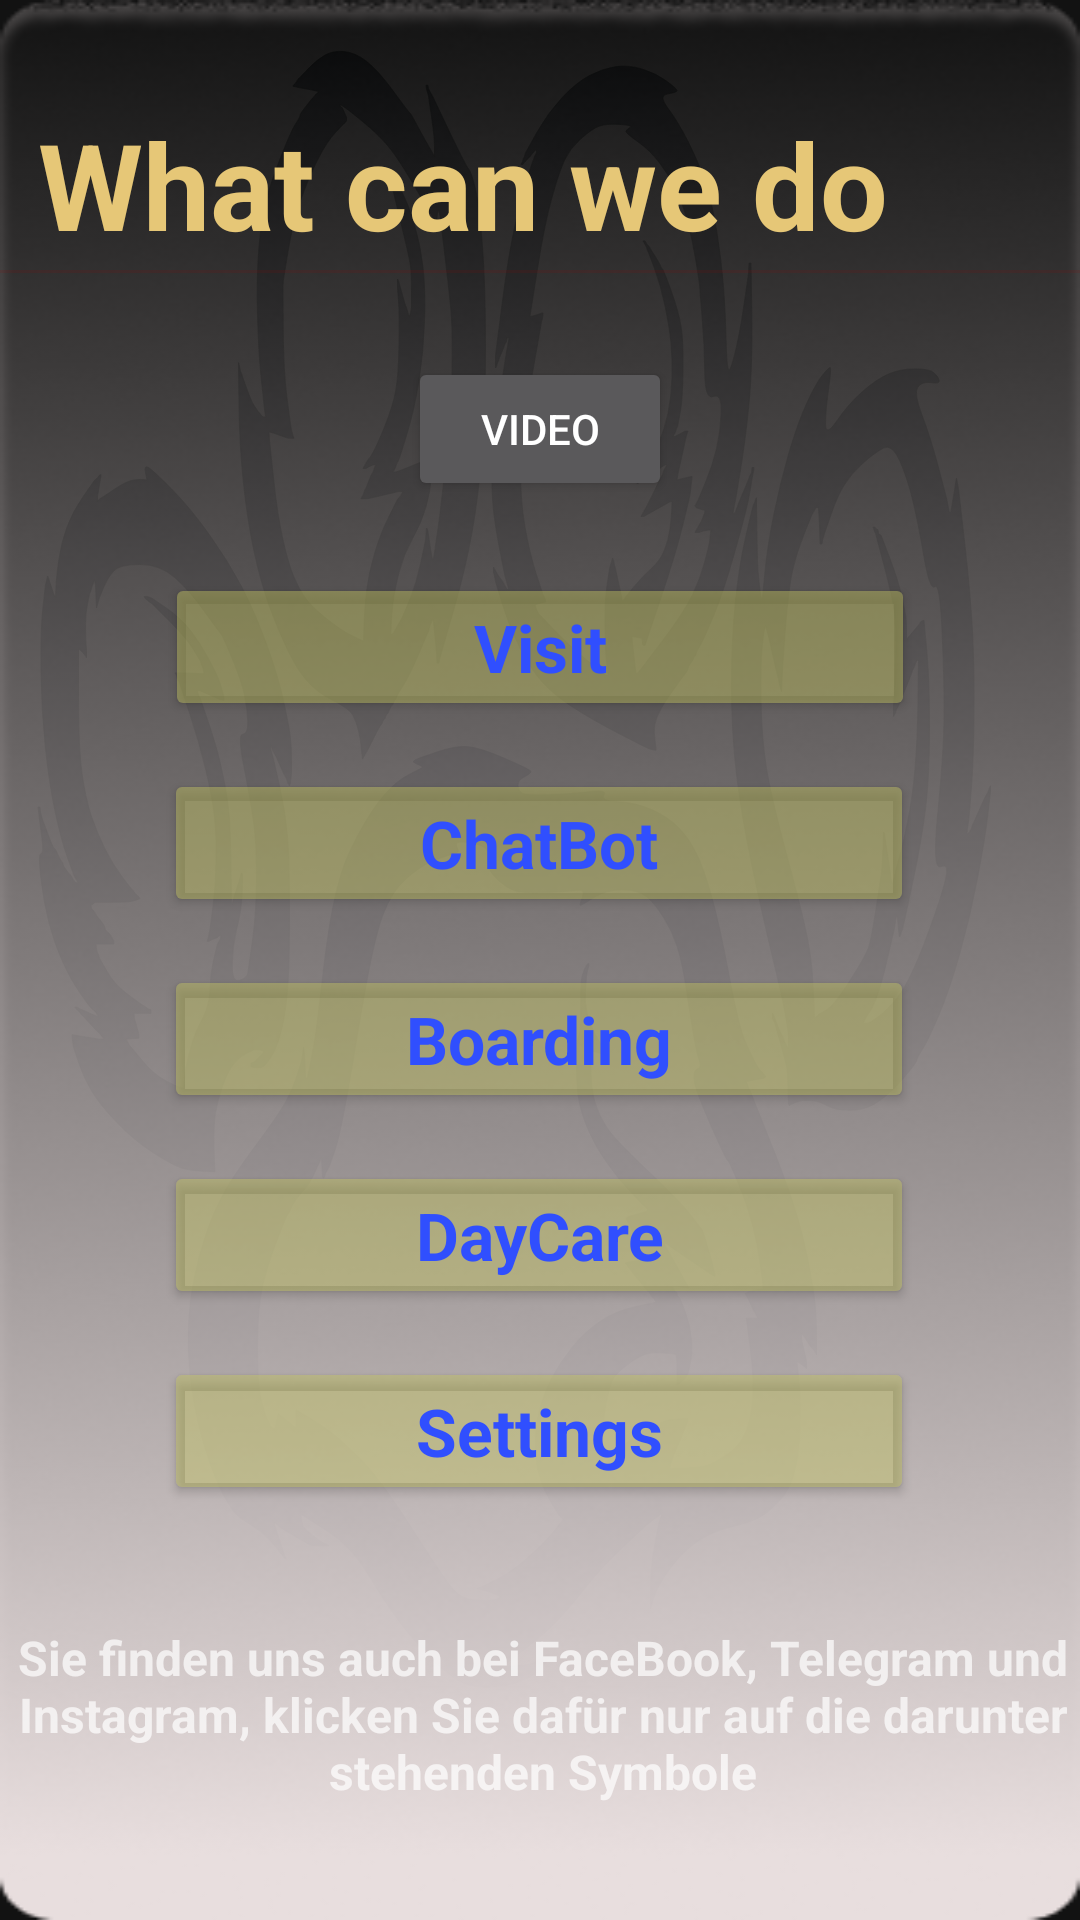

Here is an Android app screen rendered from its layout file. Give the layout XML and the strings, colors and styles it references.
<!-- AndroidManifest.xml: application theme Theme.AndroidAppTemplate -->
<!-- res/layout/fragment_menu.xml -->
<?xml version="1.0" encoding="utf-8"?>
<layout xmlns:android="http://schemas.android.com/apk/res/android"
    xmlns:app="http://schemas.android.com/apk/res-auto"
    xmlns:tools="http://schemas.android.com/tools">

    <data>

    </data>

    <FrameLayout
        android:layout_width="match_parent"
        android:layout_height="match_parent"
        android:background="@drawable/paw_312322"
        tools:context=".MenuFragment">

        <androidx.constraintlayout.widget.ConstraintLayout
            android:layout_width="match_parent"
            android:layout_height="match_parent"
            android:background="@drawable/androidskill"
            android:backgroundTint="#E8DEDE">

            <ImageView
                android:id="@+id/imageView13"
                android:layout_width="0dp"
                android:layout_height="wrap_content"
                android:adjustViewBounds="true"
                android:scaleType="centerCrop"
                app:layout_constraintBottom_toBottomOf="parent"
                app:layout_constraintEnd_toEndOf="parent"
                app:layout_constraintStart_toStartOf="parent"
                app:layout_constraintTop_toTopOf="parent"
                app:srcCompat="@drawable/adroidskill2" />

            <TextView
                android:id="@+id/textView6"
                android:layout_width="wrap_content"
                android:layout_height="wrap_content"
                android:layout_marginEnd="64dp"
                android:text="What can we do"
                android:textColor="#E6C777"
                android:textSize="40sp"
                android:textStyle="bold"
                app:layout_constraintBottom_toTopOf="@+id/divider"
                app:layout_constraintEnd_toEndOf="parent"
                app:layout_constraintTop_toTopOf="parent"
                app:layout_constraintVertical_bias="0.941" />

            <View
                android:id="@+id/divider"
                android:layout_width="409dp"
                android:layout_height="1dp"
                android:layout_marginStart="1dp"
                android:layout_marginTop="90dp"
                android:layout_marginEnd="1dp"
                android:background="?android:attr/listDivider"
                android:backgroundTint="#9A0404"
                app:layout_constraintEnd_toEndOf="parent"
                app:layout_constraintStart_toStartOf="parent"
                app:layout_constraintTop_toTopOf="parent" />

            <ImageView
                android:id="@+id/backButton"
                android:layout_width="48dp"
                android:layout_height="48dp"
                android:layout_marginStart="8dp"
                android:clickable="true"
                android:foregroundGravity="center_vertical"
                app:layout_constraintBottom_toBottomOf="@+id/divider"
                app:layout_constraintStart_toStartOf="parent"
                app:layout_constraintTop_toTopOf="parent"
                app:layout_constraintVertical_bias="0.79"
                app:srcCompat="@drawable/ic_baseline_arrow_back_24"
                app:tint="#FFAB00" />

            <Button
                android:id="@+id/visitBtn"
                android:layout_width="250dp"
                android:layout_height="wrap_content"
                android:layout_marginTop="100dp"
                android:backgroundTint="#75C1BF61"
                android:elevation="20dp"
                android:text="Visit"
                android:textAppearance="@style/TextAppearance.AppCompat.Large"
                android:textColor="#304FFE"
                android:textStyle="bold"
                app:cornerRadius="10dp"
                app:layout_constraintEnd_toEndOf="parent"
                app:layout_constraintStart_toStartOf="parent"
                app:layout_constraintTop_toBottomOf="@+id/divider"
                app:strokeColor="#DAD8D8"
                app:strokeWidth="2dp" />

            <Button
                android:id="@+id/chatBotBtn"
                android:layout_width="250dp"
                android:layout_height="wrap_content"
                android:layout_marginTop="16dp"
                android:backgroundTint="#75C1BF61"
                android:elevation="20dp"
                android:text="ChatBot"
                android:textAppearance="@style/TextAppearance.AppCompat.Large"
                android:textColor="#304FFE"
                android:textStyle="bold"
                app:cornerRadius="10dp"
                app:layout_constraintEnd_toEndOf="parent"
                app:layout_constraintHorizontal_bias="0.496"
                app:layout_constraintStart_toStartOf="parent"
                app:layout_constraintTop_toBottomOf="@+id/visitBtn"
                app:strokeColor="#FFDAD8D8"
                app:strokeWidth="2dp" />

            <Button
                android:id="@+id/boardingBtn"
                android:layout_width="250dp"
                android:layout_height="wrap_content"
                android:layout_marginTop="16dp"
                android:backgroundTint="#75C1BF61"
                android:elevation="20dp"
                android:text="Boarding"
                android:textAppearance="@style/TextAppearance.AppCompat.Large"
                android:textColor="#304FFE"
                android:textStyle="bold"
                app:cornerRadius="10dp"
                app:layout_constraintEnd_toEndOf="parent"
                app:layout_constraintHorizontal_bias="0.496"
                app:layout_constraintStart_toStartOf="parent"
                app:layout_constraintTop_toBottomOf="@+id/chatBotBtn"
                app:strokeColor="#FFDAD8D8"
                app:strokeWidth="2dp" />

            <Button
                android:id="@+id/dayCareBtn"
                android:layout_width="250dp"
                android:layout_height="wrap_content"
                android:layout_marginTop="16dp"
                android:backgroundTint="#75C1BF61"
                android:elevation="20dp"
                android:text="DayCare"
                android:textAppearance="@style/TextAppearance.AppCompat.Large"
                android:textColor="#304FFE"
                android:textStyle="bold"
                app:cornerRadius="10dp"
                app:layout_constraintEnd_toEndOf="parent"
                app:layout_constraintHorizontal_bias="0.496"
                app:layout_constraintStart_toStartOf="parent"
                app:layout_constraintTop_toBottomOf="@+id/boardingBtn"
                app:strokeColor="#FFDAD8D8"
                app:strokeWidth="2dp" />

            <Button
                android:id="@+id/AppSettingsBtn"
                android:layout_width="250dp"
                android:layout_height="wrap_content"
                android:layout_marginTop="16dp"
                android:backgroundTint="#75C1BF61"
                android:elevation="20dp"
                android:text="Settings"
                android:textAppearance="@style/TextAppearance.AppCompat.Large"
                android:textColor="#304FFE"
                android:textStyle="bold"
                app:cornerRadius="10dp"
                app:layout_constraintEnd_toEndOf="parent"
                app:layout_constraintHorizontal_bias="0.496"
                app:layout_constraintStart_toStartOf="parent"
                app:layout_constraintTop_toBottomOf="@+id/dayCareBtn"
                app:strokeColor="#FFDAD8D8"
                app:strokeWidth="2dp" />

            <TextView
                android:id="@+id/textView9"
                android:layout_width="396dp"
                android:layout_height="92dp"
                android:layout_marginTop="24dp"
                android:gravity="center"
                android:text="Sie finden uns auch bei FaceBook, Telegram und Instagram, klicken Sie dafür nur auf die darunter stehenden Symbole"
                android:textSize="16sp"
                android:textStyle="bold"
                app:layout_constraintEnd_toEndOf="@+id/AppSettingsBtn"
                app:layout_constraintHorizontal_bias="0.493"
                app:layout_constraintStart_toStartOf="@+id/AppSettingsBtn"
                app:layout_constraintTop_toBottomOf="@+id/AppSettingsBtn" />

            <ImageView
                android:id="@+id/facebook_icon"
                android:layout_width="0dp"
                android:layout_height="wrap_content"
                android:layout_marginStart="80dp"
                android:clickable="true"
                android:elevation="20dp"
                app:layout_constraintBottom_toBottomOf="@+id/imageView13"
                app:layout_constraintStart_toStartOf="parent"
                app:layout_constraintTop_toBottomOf="@+id/textView9"
                app:srcCompat="@drawable/style_original__round_true" />

            <ImageView
                android:id="@+id/instagram_icon"
                android:layout_width="wrap_content"
                android:layout_height="wrap_content"
                android:layout_marginStart="135dp"
                android:clickable="true"
                android:elevation="20dp"
                app:layout_constraintBottom_toBottomOf="@+id/imageView13"
                app:layout_constraintStart_toEndOf="@+id/facebook_icon"
                app:layout_constraintTop_toBottomOf="@+id/textView9"
                app:srcCompat="@drawable/style_original__squared_true" />

            <View
                android:id="@+id/divider3"
                android:layout_width="409dp"
                android:layout_height="3dp"
                android:layout_marginStart="1dp"
                android:layout_marginEnd="1dp"
                android:background="?android:attr/listDivider"
                android:backgroundTint="#090505"
                app:layout_constraintBottom_toTopOf="@+id/instagram_icon"
                app:layout_constraintEnd_toEndOf="parent"
                app:layout_constraintStart_toStartOf="parent"
                app:layout_constraintTop_toBottomOf="@+id/textView9" />

            <ImageView
                android:id="@+id/telegramBtn"
                android:layout_width="wrap_content"
                android:layout_height="wrap_content"
                app:layout_constraintBottom_toBottomOf="@+id/imageView13"
                app:layout_constraintEnd_toStartOf="@+id/instagram_icon"
                app:layout_constraintHorizontal_bias="0.506"
                app:layout_constraintStart_toEndOf="@+id/facebook_icon"
                app:layout_constraintTop_toBottomOf="@+id/textView9"
                app:srcCompat="@drawable/telegram" />

            <Button
                android:id="@+id/videoBtn"
                android:layout_width="wrap_content"
                android:layout_height="wrap_content"
                android:layout_marginBottom="24dp"
                android:text="Video"
                app:layout_constraintBottom_toTopOf="@+id/visitBtn"
                app:layout_constraintEnd_toEndOf="@+id/visitBtn"
                app:layout_constraintStart_toStartOf="@+id/visitBtn" />

        </androidx.constraintlayout.widget.ConstraintLayout>
    </FrameLayout>
</layout>
<!-- resources referenced by this layout -->
<resources>
  <!-- drawable androidskill: png bitmap (drawable, 193524 bytes) -->
  <!-- drawable paw_312322: vector/xml drawable (drawable, 29733 chars, omitted) -->
  <!-- drawable style_original__round_true: png bitmap (drawable, 2538 bytes) -->
  <!-- drawable style_original__squared_true: png bitmap (drawable, 4707 bytes) -->
  <!-- drawable telegram: png bitmap (drawable, 3956 bytes) -->
  <style name="Theme.AndroidAppTemplate" parent="Theme.MaterialComponents.NoActionBar">
          
          <item name="colorPrimary">@color/purple_500</item>
          <item name="colorPrimaryVariant">@color/purple_700</item>
          <item name="colorOnPrimary">@color/white</item>
          
          <item name="colorSecondary">@color/teal_200</item>
          <item name="colorSecondaryVariant">@color/teal_700</item>
          <item name="colorOnSecondary">@color/black</item>
          
          <item name="android:statusBarColor" tools:targetApi="l">?attr/colorPrimaryVariant</item>
          
      </style>
  <!-- not gathered from this repository: default colours our renderer supplied (Android Studio template values) -->
  <color name="purple_500">#FF6200EE</color>
  <color name="purple_700">#FF3700B3</color>
  <color name="teal_200">#FF03DAC5</color>
  <color name="teal_700">#FF018786</color>
  <color name="black">#FF000000</color>
  <color name="white">#FFFFFFFF</color>
</resources>
